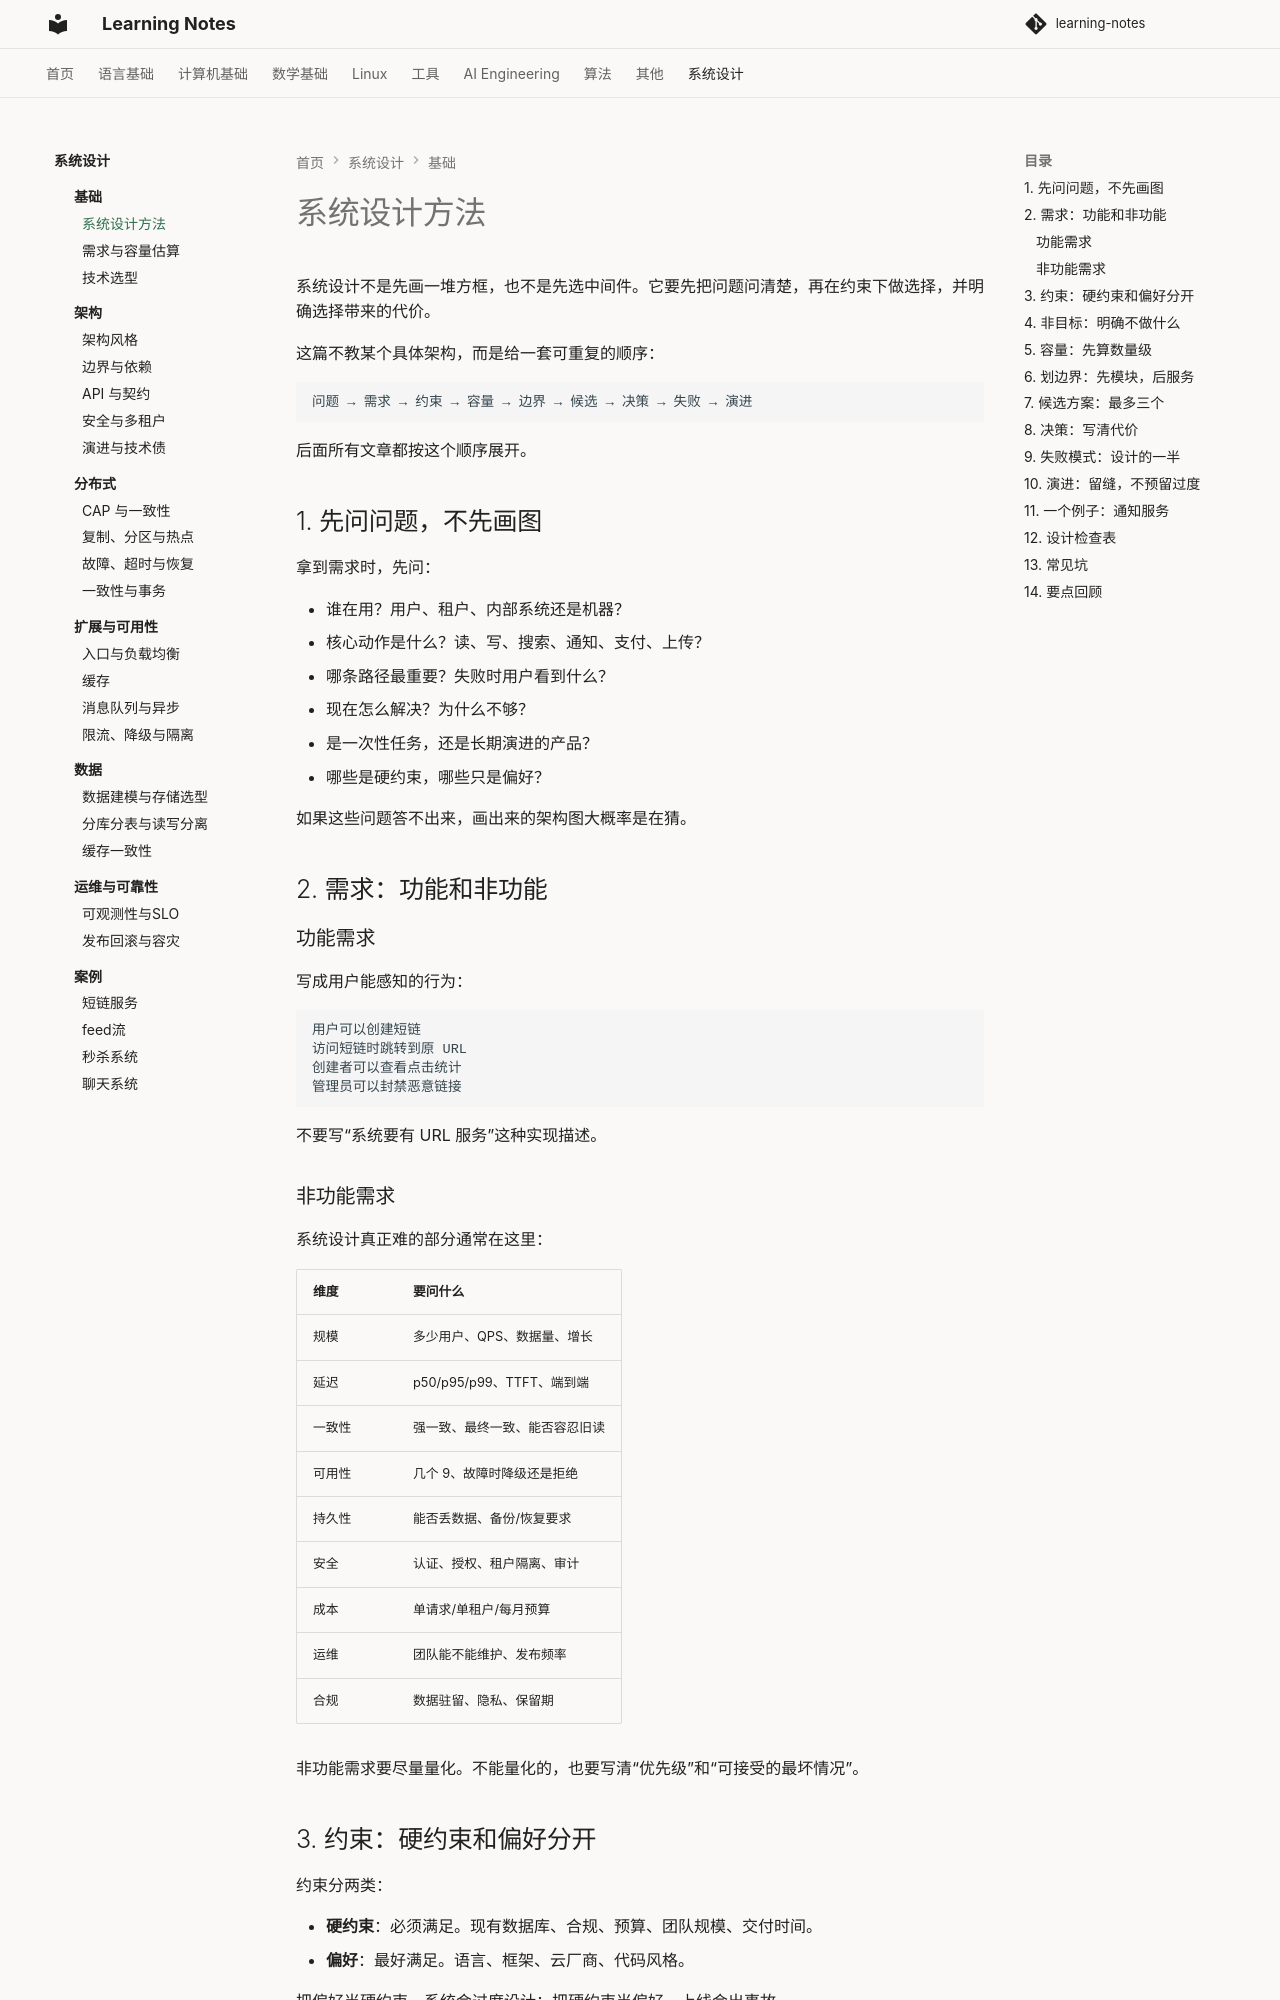

repository: handwan/learning-notes · page: 09-system-design/fundamentals/01-系统设计方法/index.html · generator: mkdocs

# 系统设计方法

系统设计不是先画一堆方框，也不是先选中间件。它要先把问题问清楚，再在约束下做选择，并明确选择带来的代价。

这篇不教某个具体架构，而是给一套可重复的顺序：

```text
问题 → 需求 → 约束 → 容量 → 边界 → 候选 → 决策 → 失败 → 演进
```

后面所有文章都按这个顺序展开。

## 1. 先问问题，不先画图

拿到需求时，先问：

- 谁在用？用户、租户、内部系统还是机器？
- 核心动作是什么？读、写、搜索、通知、支付、上传？
- 哪条路径最重要？失败时用户看到什么？
- 现在怎么解决？为什么不够？
- 是一次性任务，还是长期演进的产品？
- 哪些是硬约束，哪些只是偏好？

如果这些问题答不出来，画出来的架构图大概率是在猜。

## 2. 需求：功能和非功能

### 功能需求

写成用户能感知的行为：

```text
用户可以创建短链
访问短链时跳转到原 URL
创建者可以查看点击统计
管理员可以封禁恶意链接
```

不要写“系统要有 URL 服务”这种实现描述。

### 非功能需求

系统设计真正难的部分通常在这里：

| 维度 | 要问什么 |
|---|---|
| 规模 | 多少用户、QPS、数据量、增长 |
| 延迟 | p50/p95/p99、TTFT、端到端 |
| 一致性 | 强一致、最终一致、能否容忍旧读 |
| 可用性 | 几个 9、故障时降级还是拒绝 |
| 持久性 | 能否丢数据、备份/恢复要求 |
| 安全 | 认证、授权、租户隔离、审计 |
| 成本 | 单请求/单租户/每月预算 |
| 运维 | 团队能不能维护、发布频率 |
| 合规 | 数据驻留、隐私、保留期 |

非功能需求要尽量量化。不能量化的，也要写清“优先级”和“可接受的最坏情况”。
